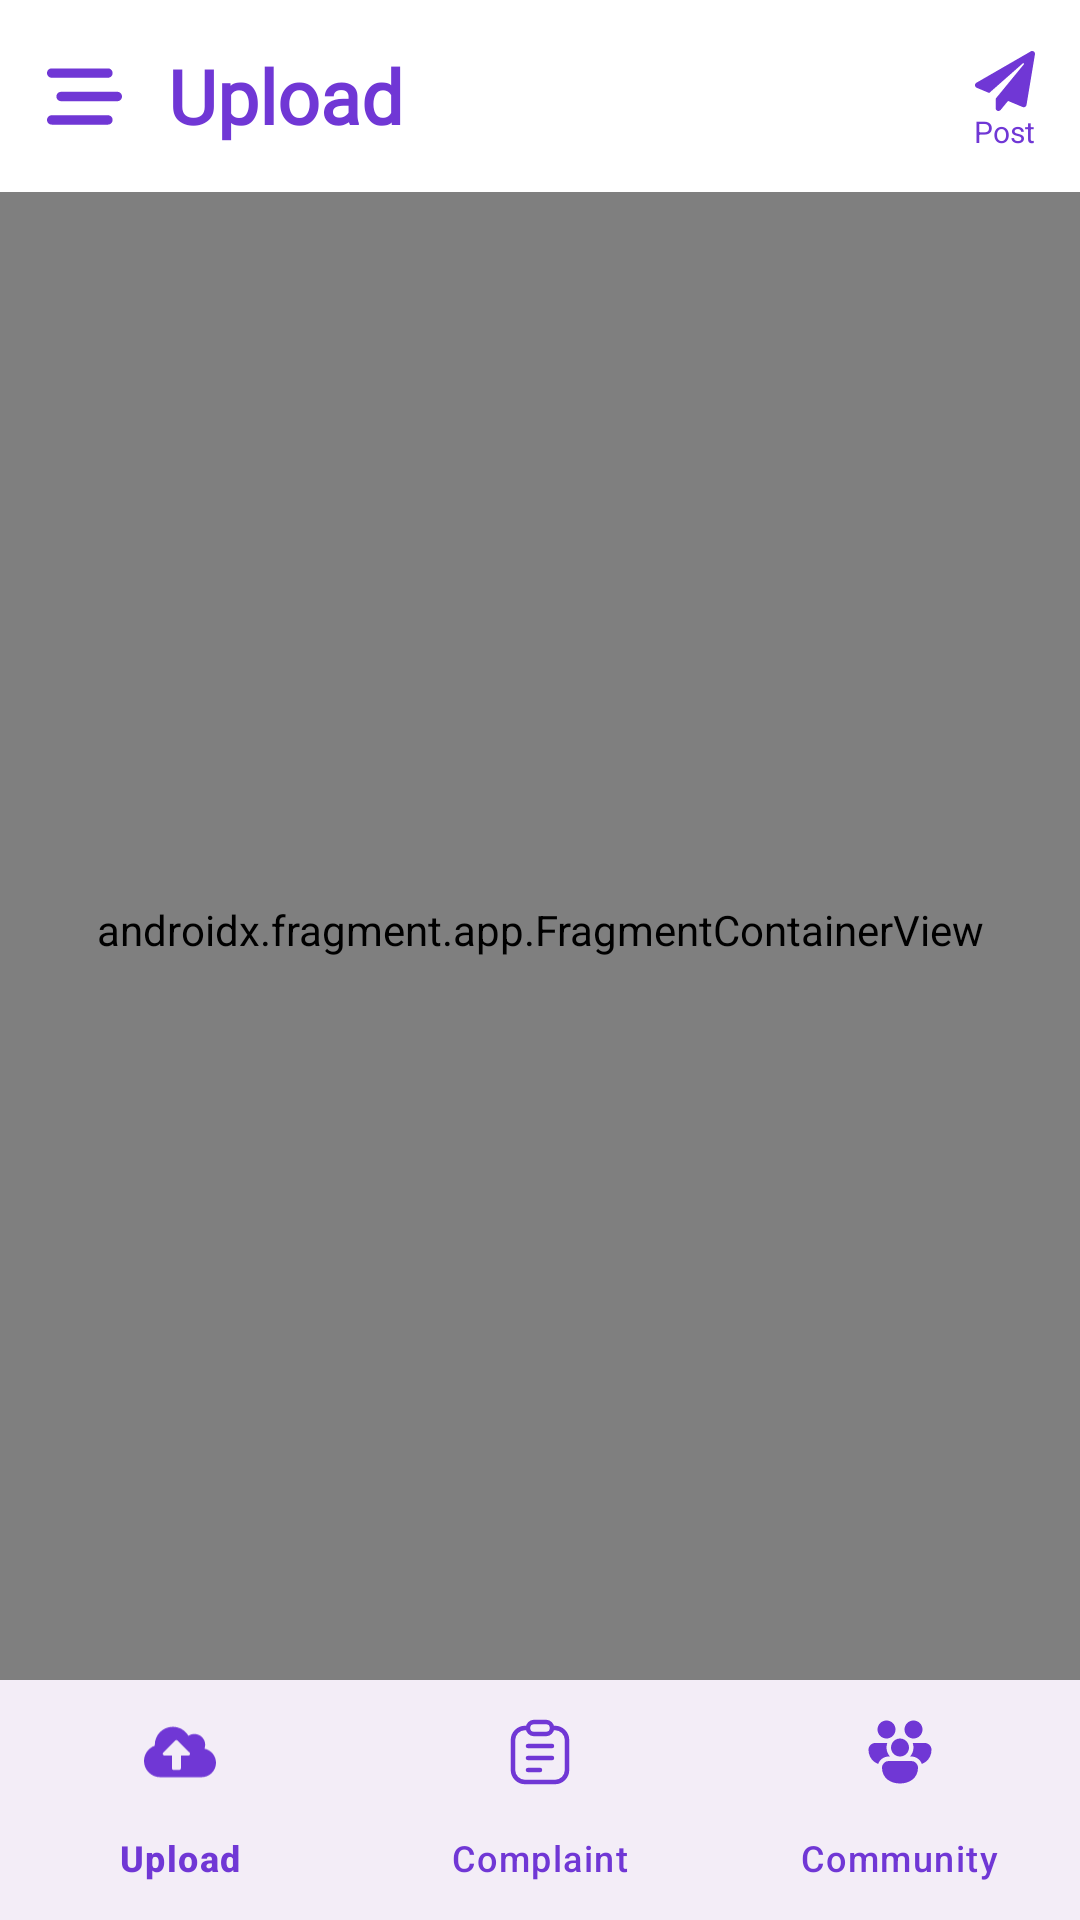

The Android layout XML behind this screen, and the referenced resources:
<!-- AndroidManifest.xml: activity theme AppTheme -->
<!-- res/layout/activity_main.xml -->
<?xml version="1.0" encoding="utf-8"?>
<androidx.drawerlayout.widget.DrawerLayout
    xmlns:android="http://schemas.android.com/apk/res/android"
    xmlns:app="http://schemas.android.com/apk/res-auto"
    xmlns:tools="http://schemas.android.com/tools"
    android:layout_width="match_parent"
    android:layout_height="match_parent"
    android:id="@+id/drawer_layout"
    tools:openDrawer="start"
    android:theme="@style/AppTheme"
    tools:context=".MainActivity">

    <androidx.constraintlayout.widget.ConstraintLayout
        android:id="@+id/constraintLayout"
        android:layout_width="match_parent"
        android:layout_height="match_parent">

    <androidx.fragment.app.FragmentContainerView
        android:id="@+id/framelayout"
        android:name="androidx.navigation.fragment.NavHostFragment"
        android:layout_width="match_parent"
        android:layout_height="0dp"
        app:defaultNavHost="true"
        android:layout_marginTop="60dp"
        app:layout_constraintBottom_toTopOf="@+id/bottomNavigationView"
        app:layout_constraintEnd_toEndOf="parent"
        app:layout_constraintStart_toStartOf="parent"
        app:layout_constraintTop_toTopOf="parent" />

    <com.google.android.material.bottomnavigation.BottomNavigationView
        android:id="@+id/bottomNavigationView"
        android:layout_width="match_parent"
        app:itemRippleColor="@color/darkBlue"
        app:itemIconTint="@color/darkBlue"
        app:layout_constraintTop_toBottomOf="@id/framelayout"
        app:itemTextColor="@color/darkBlue"
        android:layout_height="wrap_content"
        app:layout_constraintBottom_toBottomOf="parent"
        app:layout_constraintEnd_toEndOf="parent"
        app:layout_constraintStart_toStartOf="parent"
        app:menu="@menu/bottom_navigation_menu"/>

        <com.google.android.material.appbar.AppBarLayout
            android:id="@+id/appbar_Layout"
            android:layout_width="match_parent"
            android:layout_height="wrap_content"
            app:layout_constraintEnd_toEndOf="parent"
            app:layout_constraintStart_toStartOf="parent"
            app:layout_constraintTop_toTopOf="parent">

            <androidx.appcompat.widget.Toolbar
                android:id="@+id/toolbar"
                android:layout_width="match_parent"
                android:elevation="4dp"
                android:theme="@style/AppTheme"
                app:navigationIcon="@drawable/topbarwhite"
                app:titleTextColor="@color/darkBlue"
                android:layout_height="?attr/actionBarSize"
                android:background="@color/white">


                <LinearLayout
                    android:layout_width="match_parent"
                    android:layout_height="match_parent"
                    android:orientation="horizontal">

                    <TextView
                        android:id="@+id/toolbar_title"
                        android:layout_width="0dp"
                        android:layout_height="match_parent"
                        android:layout_weight="1"
                        android:text="@string/upload"
                        android:fontFamily="@font/convergence"
                        android:textSize="25sp"
                        android:textStyle="bold"
                        android:textColor="@color/darkBlue"
                        android:gravity="start|center_vertical"/>

                    <LinearLayout
                        android:id="@+id/post"
                        android:orientation="vertical"
                        android:layout_width="30dp"
                        android:layout_gravity="center"
                        android:focusable="true"
                        android:clickable="true"
                        android:layout_marginTop="3dp"
                        android:layout_marginEnd="10dp"
                        android:layout_height="36dp">

                        <ImageView
                            android:layout_width="20dp"
                            android:layout_gravity="center"
                            android:focusable="true"
                            android:src="@drawable/community_post"
                            android:layout_height="20dp"/>

                        <TextView
                            android:text="@string/post"
                            android:textSize="10sp"
                            android:layout_gravity="center"
                            android:focusable="true"
                            android:textColor="@color/darkBlue"
                            android:layout_width="wrap_content"
                            android:layout_height="wrap_content"
                            tools:ignore="SmallSp" />

                    </LinearLayout>



                </LinearLayout>
            </androidx.appcompat.widget.Toolbar>



        </com.google.android.material.appbar.AppBarLayout>

    </androidx.constraintlayout.widget.ConstraintLayout>

    <com.google.android.material.navigation.NavigationView
        android:id="@+id/navigation_View"
        android:layout_width="250dp"
        android:layout_height="match_parent"
        android:layout_gravity="start"
        android:background="@color/white"
        app:headerLayout="@layout/nav_header"
        app:itemIconTint="@color/darkBlue"
        app:menu="@menu/navigation_drawer_menu">


        <LinearLayout

            android:layout_width="match_parent"
            android:layout_height="wrap_content"
            android:layout_gravity="bottom"
            android:gravity="bottom"
            android:orientation="vertical">

            <androidx.appcompat.widget.AppCompatTextView
                android:layout_width="match_parent"
                android:layout_height="wrap_content"
                android:fontFamily="monospace"
                android:gravity="center"
                android:layout_marginBottom="16dp"
                android:text="@string/version_1_0"
                android:textColor="@color/darkBlue"
                android:textSize="15sp" />



        </LinearLayout>



    </com.google.android.material.navigation.NavigationView>

</androidx.drawerlayout.widget.DrawerLayout>
<!-- res/layout/nav_header.xml (included above) -->
<?xml version="1.0" encoding="utf-8"?>
<LinearLayout xmlns:android="http://schemas.android.com/apk/res/android"
    xmlns:app="http://schemas.android.com/apk/res-auto"
    android:orientation="vertical"
    android:layout_width="match_parent"
    android:gravity="top"
    android:padding="10dp"
    android:background="@color/darkBlue"
    android:layout_height="176dp"
    android:theme="@style/AppTheme">

    <de.hdodenhof.circleimageview.CircleImageView
        android:id="@+id/profileimg"
        android:layout_width="100dp"
        android:layout_height="100dp"
        android:padding="1dp"
        app:civ_border_color="@color/black"
        app:civ_border_width="2dp"
        android:src="@drawable/user_profile_icon"
        android:layout_gravity="left"/>

    <TextView
        android:id="@+id/profilename"
        android:layout_marginTop="5dp"
        android:layout_width="match_parent"
        android:layout_height="wrap_content"
        android:fontFamily="@font/convergence"
        android:text="Name"
        android:textColor="@color/white"
        android:textSize="20dp" />

    <TextView
        android:id="@+id/profileEmail_header"
        android:text="Email"
        android:textSize="15dp"
        android:layout_marginTop="7dp"
        android:fontFamily="@font/antic"
        android:textColor="@color/white"
        android:layout_width="match_parent"
        android:layout_height="wrap_content"/>


</LinearLayout>
<!-- resources referenced by this layout -->
<resources>
  <color name="black">#FF000000</color>
  <color name="darkBlue">#7037D5</color>
  <color name="white">#FFFFFFFF</color>
  <!-- drawable community_post (drawable) -->
  <vector xmlns:android="http://schemas.android.com/apk/res/android"
      android:width="512dp"
      android:height="512dp"
      android:viewportWidth="512"
      android:viewportHeight="512">
    <path
        android:fillColor="@color/darkBlue"
        android:pathData="m476,3.2 l-463.5,267.4c-18.1,10.4 -15.8,35.6 2.2,43.2l106.3,44.6 287.3,-253.2c5.5,-4.9 13.3,2.6 8.6,8.3l-240.9,293.5v80.5c0,23.6 28.5,32.9 42.5,15.8l63.5,-77.3 124.6,52.2c14.2,6 30.4,-2.9 33,-18.2l72,-432c3.4,-20.2 -18.3,-34.8 -35.6,-24.8z"/>
  </vector>
  <!-- drawable topbarwhite (drawable) -->
  <vector xmlns:android="http://schemas.android.com/apk/res/android"
      android:width="25dp"
      android:height="25dp"
      android:viewportWidth="512"
      android:viewportHeight="512">
    <path
        android:pathData="M0,96C0,78.3 14.3,64 32,64H416c17.7,0 32,14.3 32,32s-14.3,32 -32,32H32C14.3,128 0,113.7 0,96zM64,256c0,-17.7 14.3,-32 32,-32H480c17.7,0 32,14.3 32,32s-14.3,32 -32,32H96c-17.7,0 -32,-14.3 -32,-32zM448,416c0,17.7 -14.3,32 -32,32H32c-17.7,0 -32,-14.3 -32,-32s14.3,-32 32,-32H416c17.7,0 32,14.3 32,32z"
        android:fillColor="@color/darkBlue"/>
  </vector>
  <!-- drawable user_profile_icon (drawable) -->
  <vector android:height="512dp" android:viewportHeight="122.88"
      android:viewportWidth="122.88" android:width="512dp" xmlns:android="http://schemas.android.com/apk/res/android">
      <path android:fillColor="#FF000000" android:pathData="M61.44,0c8.32,0 16.25,1.66 23.5,4.66l0.11,0.05c7.47,3.11 14.2,7.66 19.83,13.3l0,0c5.66,5.65 10.22,12.42 13.34,19.95c3.01,7.24 4.66,15.18 4.66,23.49c0,8.32 -1.66,16.25 -4.66,23.5l-0.05,0.11c-3.12,7.47 -7.66,14.2 -13.3,19.83l0,0c-5.65,5.66 -12.42,10.22 -19.95,13.34c-7.24,3.01 -15.18,4.66 -23.49,4.66c-8.31,0 -16.25,-1.66 -23.5,-4.66l-0.11,-0.05c-7.47,-3.11 -14.2,-7.66 -19.83,-13.29L18,104.87C12.34,99.21 7.78,92.45 4.66,84.94C1.66,77.69 0,69.76 0,61.44s1.66,-16.25 4.66,-23.5l0.05,-0.11c3.11,-7.47 7.66,-14.2 13.29,-19.83L18.01,18c5.66,-5.66 12.42,-10.22 19.94,-13.34C45.19,1.66 53.12,0 61.44,0L61.44,0zM16.99,94.47l0.24,-0.14c5.9,-3.29 21.26,-4.38 27.64,-8.83c0.47,-0.7 0.97,-1.72 1.46,-2.83c0.73,-1.67 1.4,-3.5 1.82,-4.74c-1.78,-2.1 -3.31,-4.47 -4.77,-6.8l-4.83,-7.69c-1.76,-2.64 -2.68,-5.04 -2.74,-7.02c-0.03,-0.93 0.13,-1.77 0.48,-2.52c0.36,-0.78 0.91,-1.43 1.66,-1.93c0.35,-0.24 0.74,-0.44 1.17,-0.59c-0.32,-4.17 -0.43,-9.42 -0.23,-13.82c0.1,-1.04 0.31,-2.09 0.59,-3.13c1.24,-4.41 4.33,-7.96 8.16,-10.4c2.11,-1.35 4.43,-2.36 6.84,-3.04c1.54,-0.44 -1.31,-5.34 0.28,-5.51c7.67,-0.79 20.08,6.22 25.44,12.01c2.68,2.9 4.37,6.75 4.73,11.84l-0.3,12.54l0,0c1.34,0.41 2.2,1.26 2.54,2.63c0.39,1.53 -0.03,3.67 -1.33,6.6l0,0c-0.02,0.05 -0.05,0.11 -0.08,0.16l-5.51,9.07c-2.02,3.33 -4.08,6.68 -6.75,9.31C73.75,80 74,80.35 74.24,80.7c1.09,1.6 2.19,3.2 3.6,4.63c0.05,0.05 0.09,0.1 0.12,0.15c6.34,4.48 21.77,5.57 27.69,8.87l0.24,0.14c6.87,-9.22 10.93,-20.65 10.93,-33.03c0,-15.29 -6.2,-29.14 -16.22,-39.15c-10,-10.03 -23.85,-16.23 -39.14,-16.23c-15.29,0 -29.14,6.2 -39.15,16.22C12.27,32.3 6.07,46.15 6.07,61.44C6.07,73.82 10.13,85.25 16.99,94.47L16.99,94.47L16.99,94.47z"/>
  </vector>
  <string name="post">Post</string>
  <string name="upload">Upload</string>
  <string name="version_1_0">Version:1.0</string>
  <style name="AppTheme" parent="@style/Theme.Material3.Light.NoActionBar">
          
          <item name="colorPrimary">@color/colorPrimary</item>
          <item name="colorPrimaryVariant">@color/colorPrimaryVariant</item>
          <item name="colorAccent">#1837D1</item>
          <item name="android:statusBarColor">@color/white</item>
          <item name="android:windowLightStatusBar" tools:ignore="NewApi">true</item>
      </style>
  <color name="colorPrimary">#7037D5</color>
  <color name="colorPrimaryVariant">#FFEB3B</color>
</resources>
